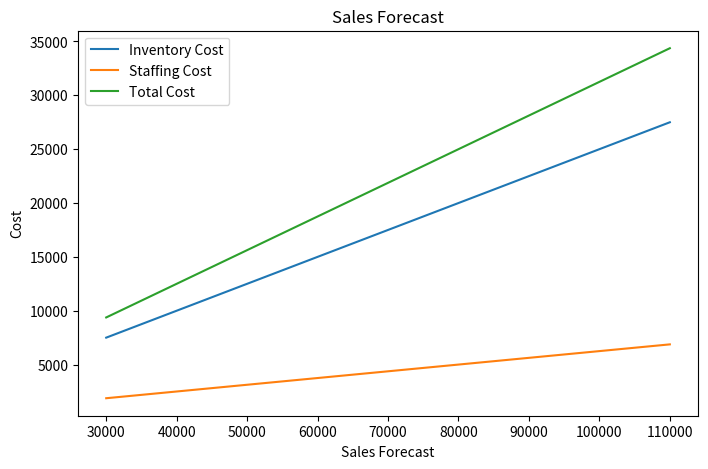

Write the Python code that produced this figure.
import pandas as pd
import matplotlib.pyplot as plt

def cost(sales):
    inventory_cost = sales * 0.25
    staffing_need = sales / 80000
    staffing_cost = staffing_need * 5000
    total_cost = inventory_cost + staffing_cost
    return [inventory_cost, staffing_need, staffing_cost, total_cost]

sales = [30000,50000,70000,90000,110000]
stats = []
for sale in sales:
    result = cost(sale)
    stats.append(result)

results_table = pd.DataFrame(stats, columns=["Inventory Cost", "Staffing Need", "Staffing Cost", "Total Cost"])
results_table["Sales Forecast"] = sales
plt.figure(figsize = (8,5))
plt.plot(results_table["Sales Forecast"], results_table["Inventory Cost"], label = "Inventory Cost")
plt.plot(results_table["Sales Forecast"], results_table["Staffing Cost"], label = "Staffing Cost")
plt.plot(results_table["Sales Forecast"], results_table["Total Cost"], label = "Total Cost")
plt.xlabel("Sales Forecast")
plt.ylabel("Cost")
plt.title("Sales Forecast")
plt.legend()
plt.savefig("sales_forecast.png")


 
